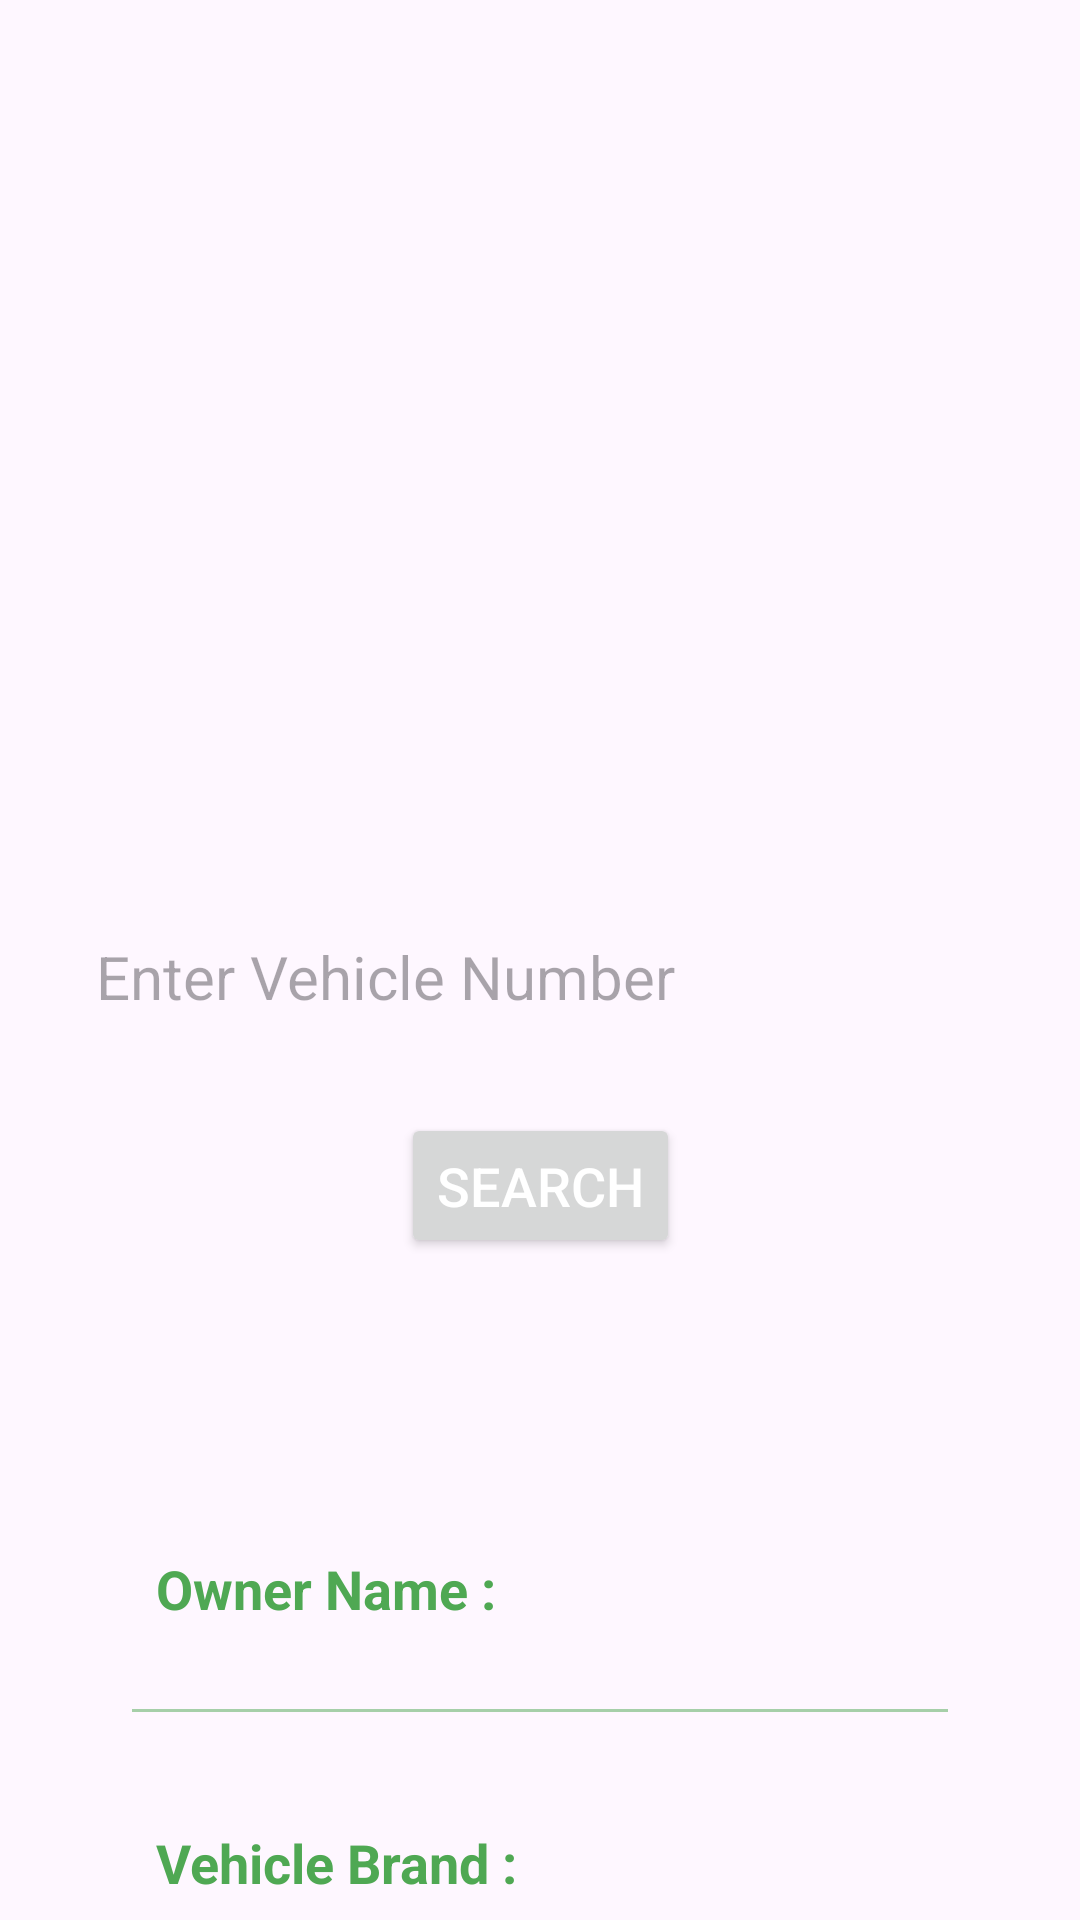

This screen was rendered from an Android layout file. Write that file and the resources it references.
<!-- AndroidManifest.xml: application theme Theme.UASProject -->
<!-- res/layout/fragment_read.xml -->
<?xml version="1.0" encoding="utf-8"?>
<androidx.constraintlayout.widget.ConstraintLayout xmlns:android="http://schemas.android.com/apk/res/android"
    xmlns:tools="http://schemas.android.com/tools"
    android:layout_width="match_parent"
    android:layout_height="match_parent"
    xmlns:app="http://schemas.android.com/apk/res-auto"
    android:background="@drawable/carinfo"
    tools:context=".ReadFragment">

    <EditText
        android:layout_width="match_parent"
        android:layout_height="wrap_content"
        android:id="@+id/searchVehicleNumber"
        android:layout_marginTop="300dp"
        android:layout_marginEnd="20dp"
        android:layout_marginStart="20dp"
        android:padding="12dp"
        android:background="@drawable/edittext_border"
        android:hint="Enter Vehicle Number"
        android:textSize="20sp"
        android:textColor="@color/green"
        app:layout_constraintStart_toStartOf="parent"
        app:layout_constraintEnd_toEndOf="parent"
        app:layout_constraintTop_toTopOf="parent"/>

    <Button
        android:layout_width="wrap_content"
        android:layout_height="wrap_content"
        android:id="@+id/searchButton"
        android:text="Search"
        android:textColor="@color/white"
        android:textSize="18sp"
        android:padding="12dp"
        android:layout_marginTop="20dp"
        app:layout_constraintStart_toStartOf="@+id/searchVehicleNumber"
        app:layout_constraintEnd_toEndOf="@id/searchVehicleNumber"
        app:layout_constraintTop_toBottomOf="@id/searchVehicleNumber"/>

    <LinearLayout
        android:layout_width="match_parent"
        android:layout_height="wrap_content"
        android:orientation="vertical"
        android:padding="10dp"
        android:background="@drawable/edittext_border"
        android:layout_marginStart="24dp"
        android:layout_marginEnd="24dp"
        android:layout_marginTop="60dp"
        app:layout_constraintStart_toStartOf="parent"
        app:layout_constraintEnd_toEndOf="parent"
        app:layout_constraintTop_toBottomOf="@id/searchButton">

        <LinearLayout
            android:layout_width="match_parent"
            android:layout_height="wrap_content"
            android:orientation="vertical">
            
            <LinearLayout
                android:layout_width="match_parent"
                android:layout_height="match_parent"
                android:padding="8dp"
                android:orientation="horizontal"
                android:layout_marginTop="20dp"
                android:layout_marginEnd="10dp"
                android:layout_marginStart="10dp"
                android:layout_marginBottom="10dp">
                
                <TextView
                    android:layout_width="wrap_content"
                    android:layout_height="wrap_content"
                    android:id="@+id/ownerName"
                    android:layout_weight="1"
                    android:text="Owner Name :"
                    android:textStyle="bold"
                    android:textColor="@color/green"
                    android:textSize="18sp"/>

                <TextView
                    android:layout_width="wrap_content"
                    android:layout_height="wrap_content"
                    android:id="@+id/readOwnerName"
                    android:layout_weight="1"
                    android:text=""
                    android:textAlignment="viewEnd"
                    android:textStyle="bold"
                    android:textColor="@color/green"
                    android:textSize="18sp"/>

            </LinearLayout>

            <androidx.appcompat.widget.AppCompatImageView
                android:layout_width="match_parent"
                android:layout_height="1dp"
                android:layout_margin="10dp"
                android:alpha="0.5"
                android:background="@color/green"/>

            <LinearLayout
                android:layout_width="match_parent"
                android:layout_height="match_parent"
                android:padding="8dp"
                android:orientation="horizontal"
                android:layout_marginTop="20dp"
                android:layout_marginEnd="10dp"
                android:layout_marginStart="10dp"
                android:layout_marginBottom="10dp">

                <TextView
                    android:layout_width="wrap_content"
                    android:layout_height="wrap_content"
                    android:id="@+id/vehicleBrand"
                    android:layout_weight="1"
                    android:text="Vehicle Brand :"
                    android:textStyle="bold"
                    android:textColor="@color/green"
                    android:textSize="18sp"/>

                <TextView
                    android:layout_width="wrap_content"
                    android:layout_height="wrap_content"
                    android:id="@+id/readVehicleBrand"
                    android:layout_weight="1"
                    android:text=""
                    android:textAlignment="viewEnd"
                    android:textStyle="bold"
                    android:textColor="@color/green"
                    android:textSize="18sp"/>

            </LinearLayout>

            <androidx.appcompat.widget.AppCompatImageView
                android:layout_width="match_parent"
                android:layout_height="1dp"
                android:layout_margin="10dp"
                android:alpha="0.5"
                android:background="@color/green"/>

            <LinearLayout
                android:layout_width="match_parent"
                android:layout_height="match_parent"
                android:padding="8dp"
                android:orientation="horizontal"
                android:layout_margin="10dp">

                <TextView
                    android:layout_width="wrap_content"
                    android:layout_height="wrap_content"
                    android:id="@+id/vehicleRTO"
                    android:layout_weight="1"
                    android:text="Vehicle RTO :"
                    android:textStyle="bold"
                    android:textColor="@color/green"
                    android:textSize="18sp"/>

                <TextView
                    android:layout_width="wrap_content"
                    android:layout_height="wrap_content"
                    android:id="@+id/readVehicleRTO"
                    android:layout_weight="1"
                    android:text=""
                    android:textAlignment="viewEnd"
                    android:textStyle="bold"
                    android:textColor="@color/green"
                    android:textSize="18sp"/>

            </LinearLayout>

        </LinearLayout>
    </LinearLayout>

</androidx.constraintlayout.widget.ConstraintLayout>
<!-- resources referenced by this layout -->
<resources>
  <color name="green">#4FA853</color>
  <color name="white">#FFFFFFFF</color>
  <style name="Theme.UASProject" parent="Base.Theme.UASProject" />
  <style name="Base.Theme.UASProject" parent="Theme.Material3.DayNight.NoActionBar">
          
          <item name="colorPrimary">@color/green</item>
          <item name="colorPrimaryVariant">@color/green</item>
          <item name="android:statusBarColor">@color/green</item>
      </style>
</resources>
